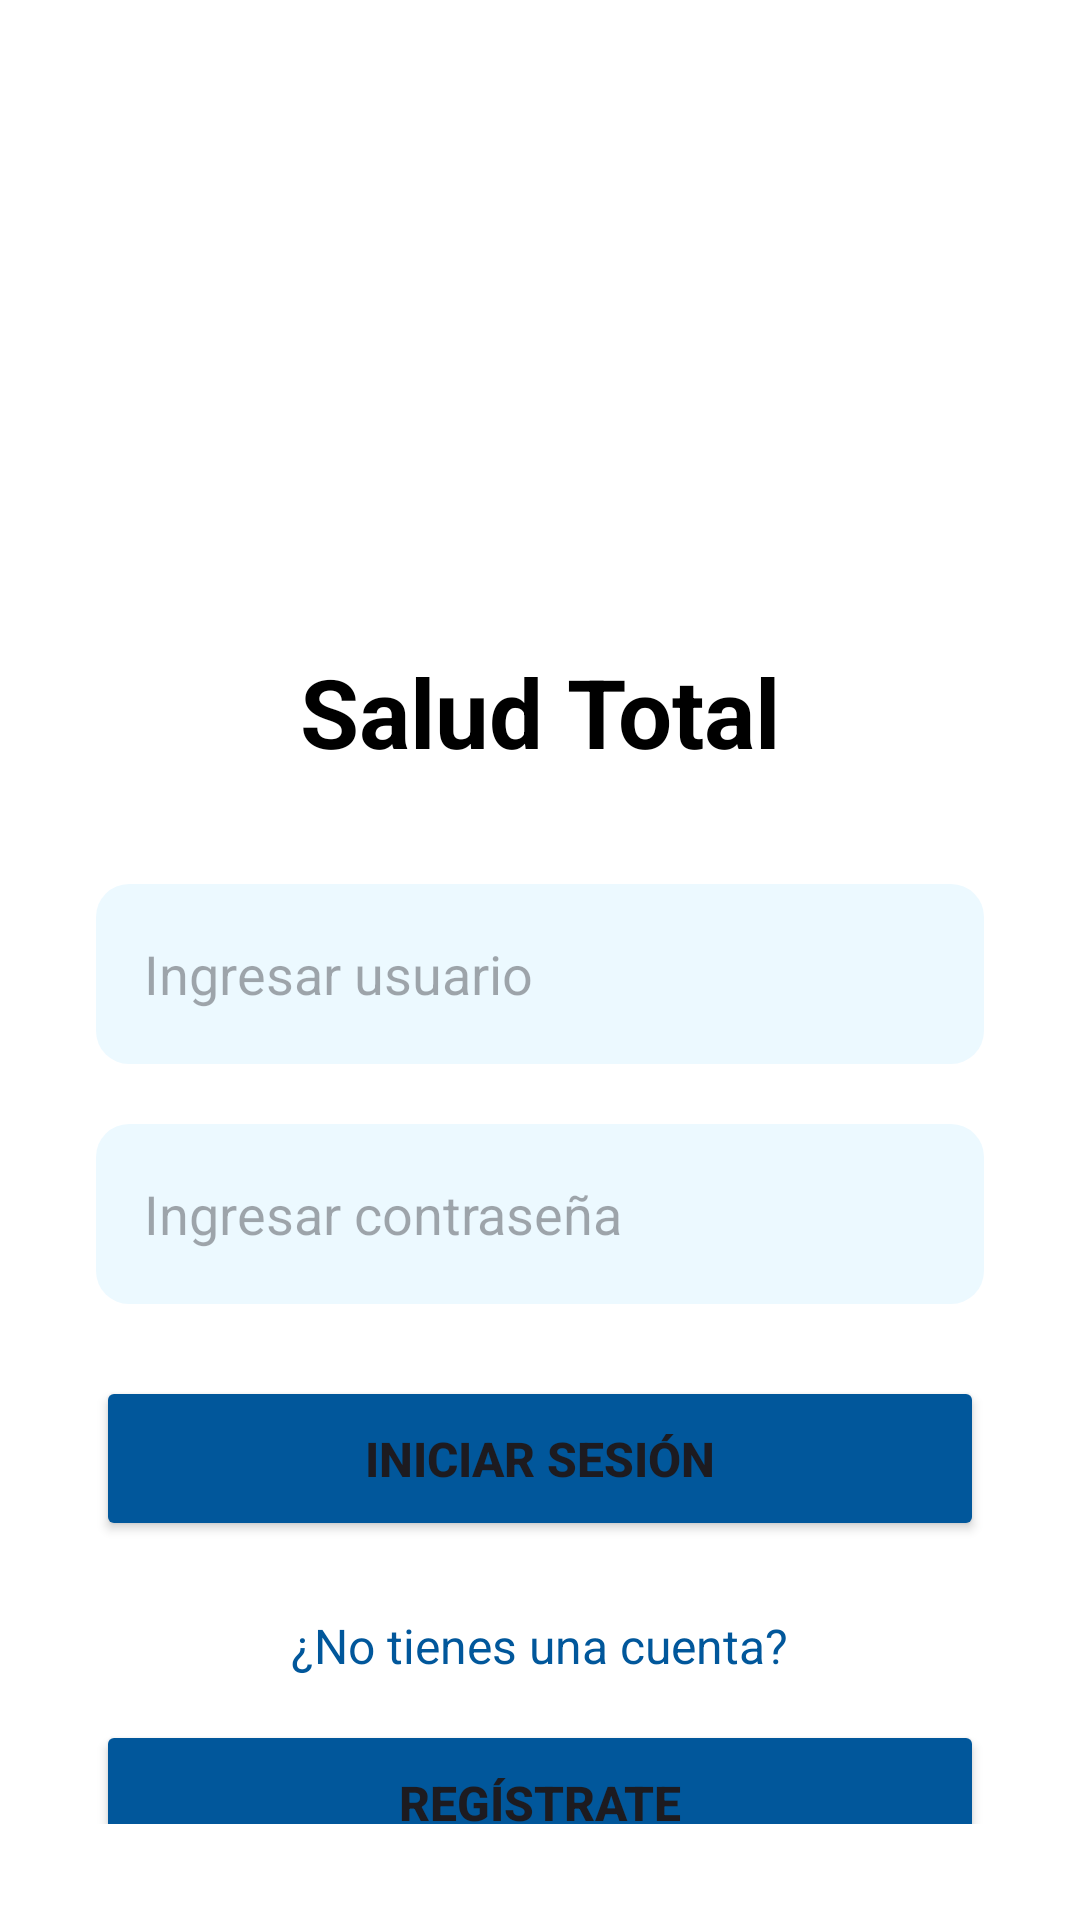

Write the Android layout XML for this screen, with the resource values it uses.
<!-- AndroidManifest.xml: application theme Theme.Salud_total_v2 -->
<!-- res/layout/activity_login.xml -->
<?xml version="1.0" encoding="utf-8"?>
<LinearLayout xmlns:android="http://schemas.android.com/apk/res/android"
    android:layout_width="match_parent"
    android:layout_height="match_parent"
    android:orientation="vertical"
    android:padding="32dp"
    android:gravity="center"
    android:background="@color/white">

    
    <ImageView
        android:id="@+id/logoImage"
        android:layout_width="180dp"
        android:layout_height="180dp"
        android:src="@drawable/logo"
        android:contentDescription="Logo de Salud Total"
        android:layout_marginBottom="24dp"/>

    <TextView
        android:layout_width="wrap_content"
        android:layout_height="wrap_content"
        android:text="Salud Total"
        android:textSize="32sp"
        android:textStyle="bold"
        android:textColor="@color/black"
        android:layout_marginBottom="36dp"/>

    <EditText
        android:id="@+id/etUsuario"
        android:layout_width="match_parent"
        android:layout_height="60dp"
        android:hint="Ingresar usuario"
        android:textSize="18sp"
        android:padding="16dp"
        android:background="@drawable/rounded_background"
    android:layout_marginBottom="20dp"/>

    <EditText
        android:id="@+id/etContrasena"
        android:layout_width="match_parent"
        android:layout_height="60dp"
        android:hint="Ingresar contraseña"
        android:inputType="textPassword"
        android:textSize="18sp"
        android:padding="16dp"
        android:background="@drawable/rounded_background"
    android:layout_marginBottom="24dp"/>


    <Button
        android:id="@+id/btnLogin"
        android:layout_width="match_parent"
        android:layout_height="55dp"
        android:text="Iniciar sesión"
        android:textSize="16sp"
        android:textStyle="bold"
        android:backgroundTint="#01579B"
        android:layout_marginBottom="24dp"/>

    <TextView
        android:layout_width="wrap_content"
        android:layout_height="wrap_content"
        android:text="¿No tienes una cuenta?"
        android:textSize="16sp"
        android:textColor="#01579B"
        android:layout_marginBottom="14dp"
        android:gravity="center"/>

    <Button
        android:id="@+id/btnRegistro"
        android:layout_width="match_parent"
        android:layout_height="55dp"
        android:text="Regístrate"
        android:textSize="16sp"
        android:textStyle="bold"
        android:backgroundTint="#01579B"/>

</LinearLayout>
<!-- resources referenced by this layout -->
<resources>
  <color name="black">#FF000000</color>
  <color name="white">#FFFFFFFF</color>
  <!-- drawable rounded_background (drawable) -->
  <?xml version="1.0" encoding="utf-8"?>
  <shape xmlns:android="http://schemas.android.com/apk/res/android">
      <solid android:color="#ECF9FF"/> 
      <corners android:radius="11dp"/> 
  </shape>
  <style name="Theme.Salud_total_v2" parent="Base.Theme.Salud_total_v2" />
  <style name="Base.Theme.Salud_total_v2" parent="Theme.Material3.DayNight.NoActionBar">
          
          
      </style>
</resources>
